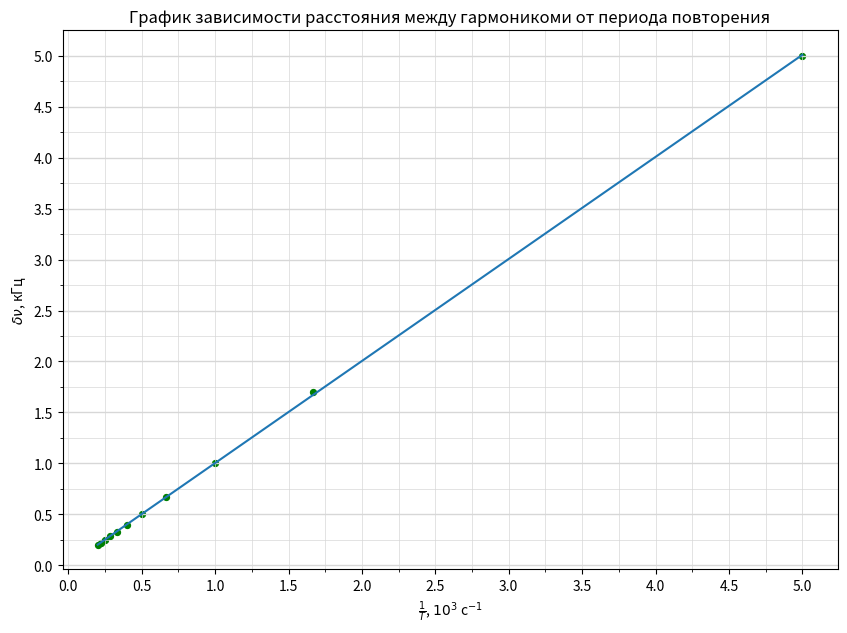

Python code for this plot:
import numpy as np
import matplotlib.pyplot as plt
from matplotlib.ticker import MultipleLocator

plt.figure(figsize=(10,7))  #Размер изображения
plt.title('График зависимости расстояния между гармоникоми от периода повторения') # Заголовок

x = [0.2,	0.6,	1,	1.5,	2,	2.5,	3,	3.5,	4,	4.5,	5] # Координата x
y = [5000,	1703,	1000,	670,	500,	400,	330,	290,	250,	220,	200] # Координата y

x = [1/_x for _x in x]
y = [_y / 1000 for _y in y]

plt.scatter(x, y, s=18, c='green')  # Экспериментальные точки на графике

plt.xlabel(r'$\frac{1}{T}$, $10^3$ c$^{-1}$') # Подпись абсцисс
plt.ylabel(r'$\delta \nu$, кГц') # Подпись ординат

p = np.polyfit(x, y, deg=1) # Построение кривой по мнк
p_f = np.poly1d(p)
plt.plot(x, p_f(x))
print(p_f)


DP = 2
ax = plt.gca()

## Характеристики сетки

ax.yaxis.set_minor_locator(MultipleLocator(0.25))
ax.yaxis.set_major_locator(MultipleLocator(0.5))
ax.xaxis.set_minor_locator(MultipleLocator(0.25))
ax.xaxis.set_major_locator(MultipleLocator(0.5))
ax.yaxis.grid(True,'major',linewidth=2/DP,linestyle='-',color='#d7d7d7')
ax.xaxis.grid(True,'minor',linewidth=1/DP,linestyle='-',color='#d7d7d7')
ax.yaxis.grid(True,'minor',linewidth=1/DP,linestyle='-',color='#d7d7d7')
ax.xaxis.grid(True,'major',linewidth=1/DP,linestyle='-',color='#d7d7d7',zorder=0)

plt.savefig('A_second')
